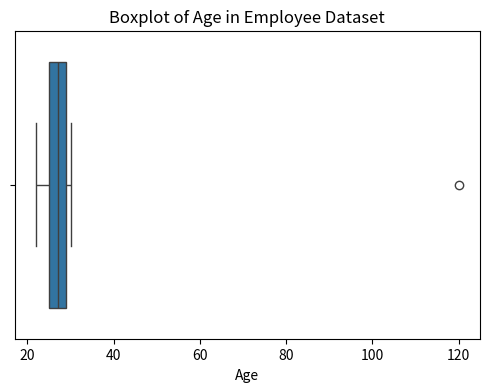
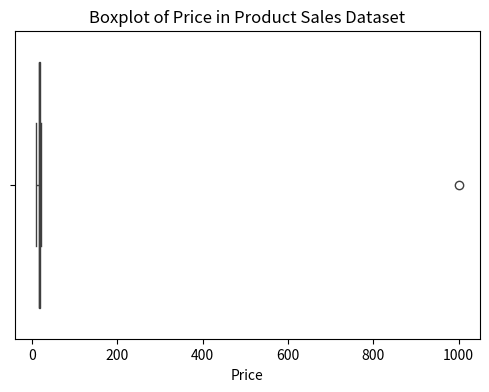
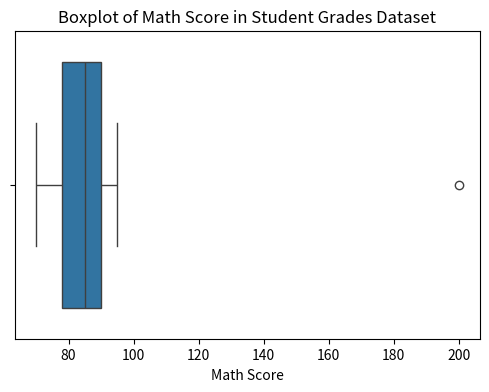
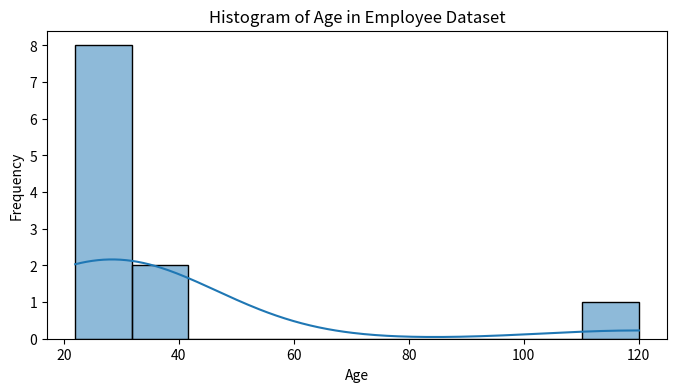
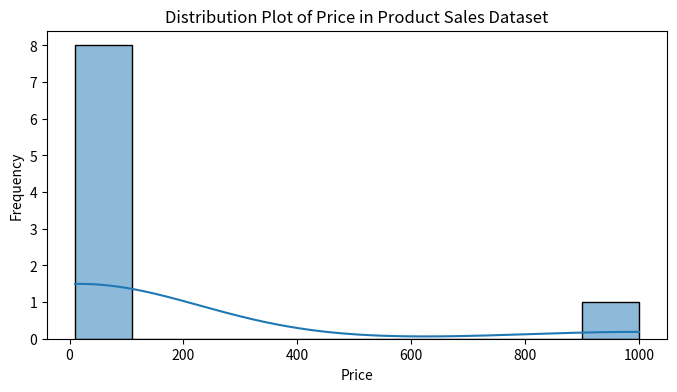
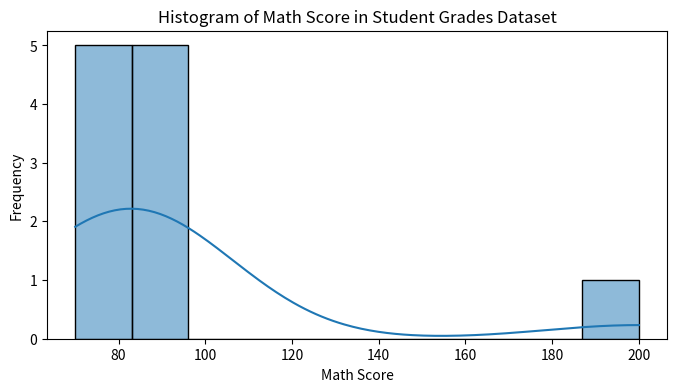
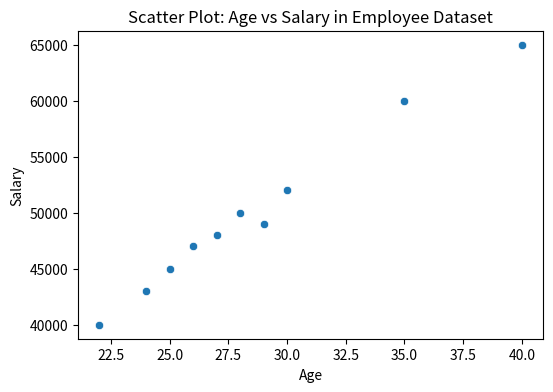
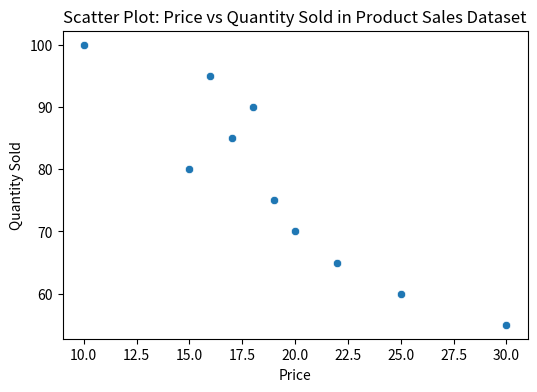
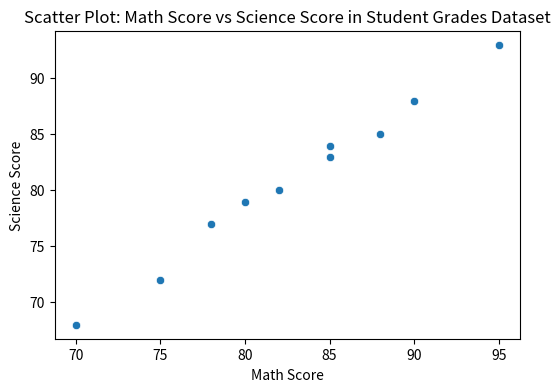

The matplotlib source for these figures, in order:
import pandas as pd

# Suppose these are your DataFrames (replace with actual data loading)
# Example empty DataFrames with columns only:
employee_df = pd.DataFrame(columns=['Employee ID', 'Name', 'Age', 'Department', 'Salary', 'Joining Date'])
product_df = pd.DataFrame(columns=['Product ID', 'Product Name', 'Price', 'Quantity Sold', 'Category', 'Sales Date'])
student_df = pd.DataFrame(columns=['Student ID', 'Student Name', 'Math Score', 'Science Score', 'English Score', 'Year'])

def analyze_dataset(df, dataset_name):
    print(f"--- {dataset_name} ---")
    print("Dimensions (rows, columns):", df.shape)
    
    # Manual identification of data types based on column names & common knowledge
    # (You can also infer dtypes if data is loaded)
    numerical = []
    categorical = []
    
    # Example logic for employee dataset
    if dataset_name == "Employee Dataset":
        numerical = ['Age', 'Salary']
        categorical = ['Employee ID', 'Name', 'Department', 'Joining Date']
    
    elif dataset_name == "Product Sales Dataset":
        numerical = ['Price', 'Quantity Sold']
        categorical = ['Product ID', 'Product Name', 'Category', 'Sales Date']
    
    elif dataset_name == "Student Grades Dataset":
        numerical = ['Math Score', 'Science Score', 'English Score', 'Year']
        categorical = ['Student ID', 'Student Name']
    
    print("Numerical columns (continuous/discrete):", numerical)
    print("Categorical columns (nominal/ordinal):", categorical)
    print("\n")

# Run analysis for each dataset
analyze_dataset(employee_df, "Employee Dataset")
analyze_dataset(product_df, "Product Sales Dataset")
analyze_dataset(student_df, "Student Grades Dataset")


import pandas as pd

# Example DataFrames (replace with actual data loading)
employee_df = pd.DataFrame({
    'Employee ID': [1, 2, 3, None],
    'Name': ['Alice', 'Bob', None, 'David'],
    'Age': [25, 30, None, 45],
    'Department': ['HR', None, 'IT', 'Finance'],
    'Salary': [50000, 60000, 55000, None],
    'Joining Date': ['2020-01-01', '2019-05-15', '2021-07-20', '2018-03-10']
})

product_df = pd.DataFrame({
    'Product ID': [101, 102, 103, 104],
    'Product Name': ['Pen', 'Notebook', None, 'Marker'],
    'Price': [1.5, 3.0, 2.5, None],
    'Quantity Sold': [100, None, 200, 150],
    'Category': ['Stationery', 'Stationery', 'Stationery', None],
    'Sales Date': ['2023-01-01', '2023-01-02', '2023-01-03', '2023-01-04']
})

student_df = pd.DataFrame({
    'Student ID': [1001, 1002, 1003, 1004],
    'Student Name': ['John', 'Jane', None, 'Doe'],
    'Math Score': [88, 92, 85, None],
    'Science Score': [90, None, 88, 95],
    'English Score': [85, 87, None, 93],
    'Year': [2022, 2022, 2023, 2023]
})

def check_missing_values(df, name):
    print(f"--- Missing values in {name} ---")
    missing = df.isnull().sum()
    missing = missing[missing > 0]  # Filter columns with missing values
    if missing.empty:
        print("No missing values found.\n")
    else:
        print(missing, "\n")

check_missing_values(employee_df, "Employee Dataset")
check_missing_values(product_df, "Product Sales Dataset")
check_missing_values(student_df, "Student Grades Dataset")


import pandas as pd
import matplotlib.pyplot as plt
import seaborn as sns

# Example DataFrames with sample data (replace with your actual datasets)
employee_df = pd.DataFrame({'Age': [22, 25, 27, 120, 30, 28, 26, 24, 29]})
product_df = pd.DataFrame({'Price': [10, 15, 20, 1000, 18, 22, 17, 19, 16]})
student_df = pd.DataFrame({'Math Score': [70, 75, 85, 90, 95, 200, 88, 82, 78]})

# Function to plot boxplot and detect outliers
def plot_outliers(df, column, dataset_name):
    plt.figure(figsize=(6,4))
    sns.boxplot(x=df[column])
    plt.title(f'Boxplot of {column} in {dataset_name}')
    plt.show()

    # Detect outliers using IQR method
    Q1 = df[column].quantile(0.25)
    Q3 = df[column].quantile(0.75)
    IQR = Q3 - Q1
    lower_bound = Q1 - 1.5 * IQR
    upper_bound = Q3 + 1.5 * IQR
    
    outliers = df[(df[column] < lower_bound) | (df[column] > upper_bound)][column]
    print(f"Outliers detected in {column} of {dataset_name}:")
    print(outliers.values)
    print()

# Plot and detect outliers for each task
plot_outliers(employee_df, 'Age', 'Employee Dataset')
plot_outliers(product_df, 'Price', 'Product Sales Dataset')
plot_outliers(student_df, 'Math Score', 'Student Grades Dataset')


import pandas as pd
import matplotlib.pyplot as plt
import seaborn as sns

# Example data (replace with your real datasets)
employee_df = pd.DataFrame({'Age': [22, 25, 27, 30, 28, 26, 24, 29, 35, 40, 120]})
product_df = pd.DataFrame({'Price': [10, 15, 20, 18, 22, 17, 19, 16, 1000]})
student_df = pd.DataFrame({'Math Score': [70, 75, 85, 90, 95, 88, 82, 78, 80, 85, 200]})

# Task 1: Histogram for Age in Employee Dataset
plt.figure(figsize=(8, 4))
sns.histplot(employee_df['Age'], bins=10, kde=True)
plt.title('Histogram of Age in Employee Dataset')
plt.xlabel('Age')
plt.ylabel('Frequency')
plt.show()

# Comment on skewness/normality:
print("Age Distribution:")
print("- The distribution shows a right skew, likely due to the extreme age value (120).")
print("- Without the outlier, the data appears approximately normally distributed.\n")

# Task 2: Distribution plot for Price in Product Sales Dataset
plt.figure(figsize=(8, 4))
sns.histplot(product_df['Price'], bins=10, kde=True)
plt.title('Distribution Plot of Price in Product Sales Dataset')
plt.xlabel('Price')
plt.ylabel('Frequency')
plt.show()

print("Price Distribution:")
print("- The distribution is heavily right skewed due to a large outlier price (1000).")
print("- Most prices are clustered in the lower range.\n")

# Task 3: Histogram for Math Score in Student Grades Dataset
plt.figure(figsize=(8, 4))
sns.histplot(student_df['Math Score'], bins=10, kde=True)
plt.title('Histogram of Math Score in Student Grades Dataset')
plt.xlabel('Math Score')
plt.ylabel('Frequency')
plt.show()

print("Math Score Distribution:")
print("- The distribution is roughly normal but with a strong right skew caused by the outlier (200).")
print("- Removing or handling the outlier would improve normality.\n")


import pandas as pd
import matplotlib.pyplot as plt
import seaborn as sns

# Sample data (replace with your actual datasets)
employee_df = pd.DataFrame({
    'Age': [22, 25, 27, 30, 28, 26, 24, 29, 35, 40],
    'Salary': [40000, 45000, 48000, 52000, 50000, 47000, 43000, 49000, 60000, 65000]
})

product_df = pd.DataFrame({
    'Price': [10, 15, 20, 18, 22, 17, 19, 16, 25, 30],
    'Quantity Sold': [100, 80, 70, 90, 65, 85, 75, 95, 60, 55]
})

student_df = pd.DataFrame({
    'Math Score': [70, 75, 85, 90, 95, 88, 82, 78, 80, 85],
    'Science Score': [68, 72, 84, 88, 93, 85, 80, 77, 79, 83]
})

def analyze_relationship(df, x_col, y_col, dataset_name):
    plt.figure(figsize=(6,4))
    sns.scatterplot(data=df, x=x_col, y=y_col)
    plt.title(f'Scatter Plot: {x_col} vs {y_col} in {dataset_name}')
    plt.xlabel(x_col)
    plt.ylabel(y_col)
    plt.show()
    
    corr = df[[x_col, y_col]].corr().iloc[0,1]
    print(f"Correlation coefficient between {x_col} and {y_col} in {dataset_name}: {corr:.2f}\n")

# Task 1: Salary vs Age (Employee Dataset)
analyze_relationship(employee_df, 'Age', 'Salary', 'Employee Dataset')

# Task 2: Price vs Quantity Sold (Product Sales Dataset)
analyze_relationship(product_df, 'Price', 'Quantity Sold', 'Product Sales Dataset')

# Task 3: Math Score vs Science Score (Student Grades Dataset)
analyze_relationship(student_df, 'Math Score', 'Science Score', 'Student Grades Dataset')
